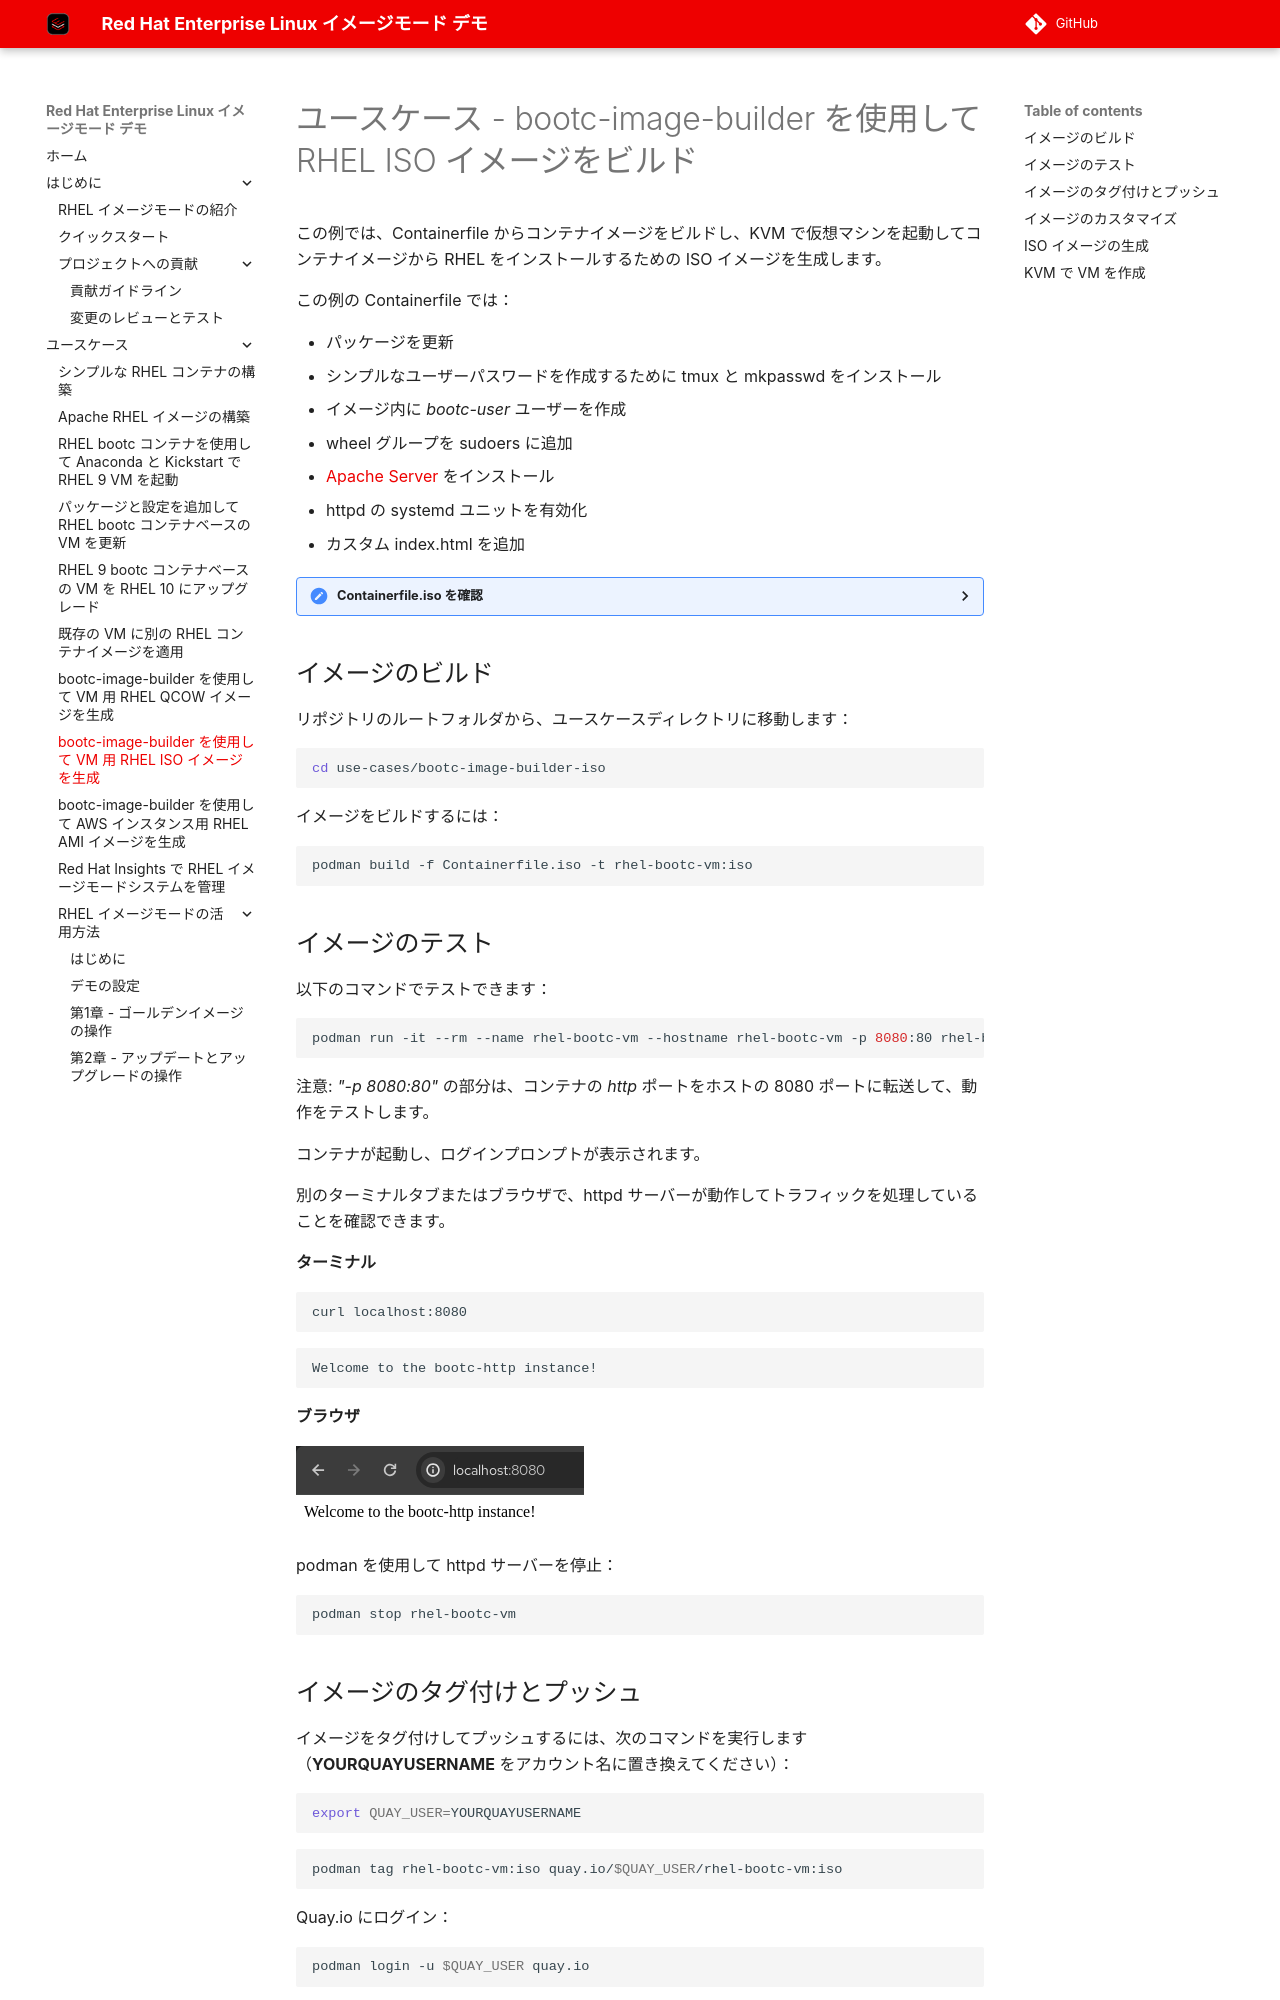

repository: tnk4on/redhat-image-mode-demo · page: use-cases/bootc-image-builder-iso/index.html · generator: mkdocs

# ユースケース - bootc-image-builder を使用して RHEL ISO イメージをビルド

この例では、Containerfile からコンテナイメージをビルドし、KVM で仮想マシンを起動してコンテナイメージから RHEL をインストールするための ISO イメージを生成します。

この例の Containerfile では：

- パッケージを更新
- シンプルなユーザーパスワードを作成するために tmux と mkpasswd をインストール
- イメージ内に *bootc-user* ユーザーを作成
- wheel グループを sudoers に追加
- [Apache Server](https://httpd.apache.org/) をインストール
- httpd の systemd ユニットを有効化
- カスタム index.html を追加

<details>
  <summary>Containerfile.iso を確認</summary>
  ```dockerfile
  --8<-- "use-cases/bootc-image-builder-iso/Containerfile.iso"
  ```
</details>

## イメージのビルド

リポジトリのルートフォルダから、ユースケースディレクトリに移動します：

```bash
cd use-cases/bootc-image-builder-iso
```

イメージをビルドするには：

```bash
podman build -f Containerfile.iso -t rhel-bootc-vm:iso
```

## イメージのテスト

以下のコマンドでテストできます：

```bash
podman run -it --rm --name rhel-bootc-vm --hostname rhel-bootc-vm -p 8080:80 rhel-bootc-vm:iso
```

注意: *"-p 8080:80"* の部分は、コンテナの *http* ポートをホストの 8080 ポートに転送して、動作をテストします。

コンテナが起動し、ログインプロンプトが表示されます。

別のターミナルタブまたはブラウザで、httpd サーバーが動作してトラフィックを処理していることを確認できます。

**ターミナル**

```bash
curl localhost:8080
```
```
Welcome to the bootc-http instance!
```

**ブラウザ**

![](./assets/browser-test.png)

podman を使用して httpd サーバーを停止：

```bash
podman stop rhel-bootc-vm
```

## イメージのタグ付けとプッシュ

イメージをタグ付けしてプッシュするには、次のコマンドを実行します（**YOURQUAYUSERNAME** をアカウント名に置き換えてください）：


```bash
export QUAY_USER=YOURQUAYUSERNAME
```

```bash
podman tag rhel-bootc-vm:iso quay.io/$QUAY_USER/rhel-bootc-vm:iso
```

Quay.io にログイン：

```bash
podman login -u $QUAY_USER quay.io
```

そしてイメージをプッシュ：

```bash
podman push quay.io/$QUAY_USER/rhel-bootc-vm:iso
```

## イメージのカスタマイズ

この例では、イメージ内にユーザーを作成せず、**config.toml** ファイルを使用してカスタマイズを提供します。ユーザー、グループなどのカスタマイズを実行するために使用できます。

サンプルの *config.toml* がユースケースディレクトリに既に存在し、VM の作成に使用します。これはインストール ISO なので、VM を作成するために kickstart を使用し、**bootc-user/redhat** を作成して **wheel** グループに追加します：

```toml
  --8<-- "use-cases/bootc-image-builder-iso/config.toml"
```
